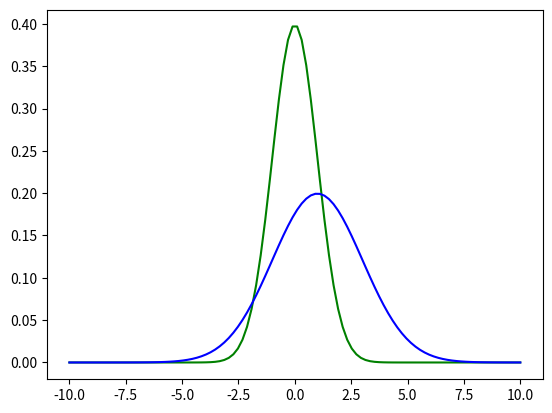

Reproduce this figure in Python.
import numpy as np
import matplotlib.pyplot as plt

def BasicSample(pdf):
    cdf = np.zeros(pdf.shape[0])
    cdf[0] = pdf[0]
    for i in range(1,pdf.shape[0]):
        cdf[i] = pdf[i] + cdf[i-1]
    r = np.random.random()
    for i in range(cdf.shape[0]):
        if r<=cdf[i]:
            return i

def Gaussian(x,mu,sigma):
    return 1/(sigma*np.sqrt(2*np.pi)) * \
    np.exp(-0.5*np.square((x-mu)/sigma))

def Target(x):
    return Gaussian(x,0,1)

def Proposal(x):
    return Gaussian(x,1,2)

def Rate(x):
    return 2 * Target(x) / Proposal(x)

if __name__ == '__main__':
    x = np.linspace(-10,10,100)
    plt.plot(x,Target(x),'g')
    plt.plot(x,Proposal(x),'b')
    plt.show()

    # Sample Particle
    total = 1000
    samp = np.random.normal(1,2,total)
    importance = Rate(samp)
    importance /= np.sum(importance)

    # Importance Sample
    slist = []
    for i in range(1000):
        s = BasicSample(importance)
        slist.append(samp[s])
        print(i,samp[s])

    slist = np.asarray(slist)
    print('Mean:', np.mean(slist))
    print('Var:', np.var(slist))

